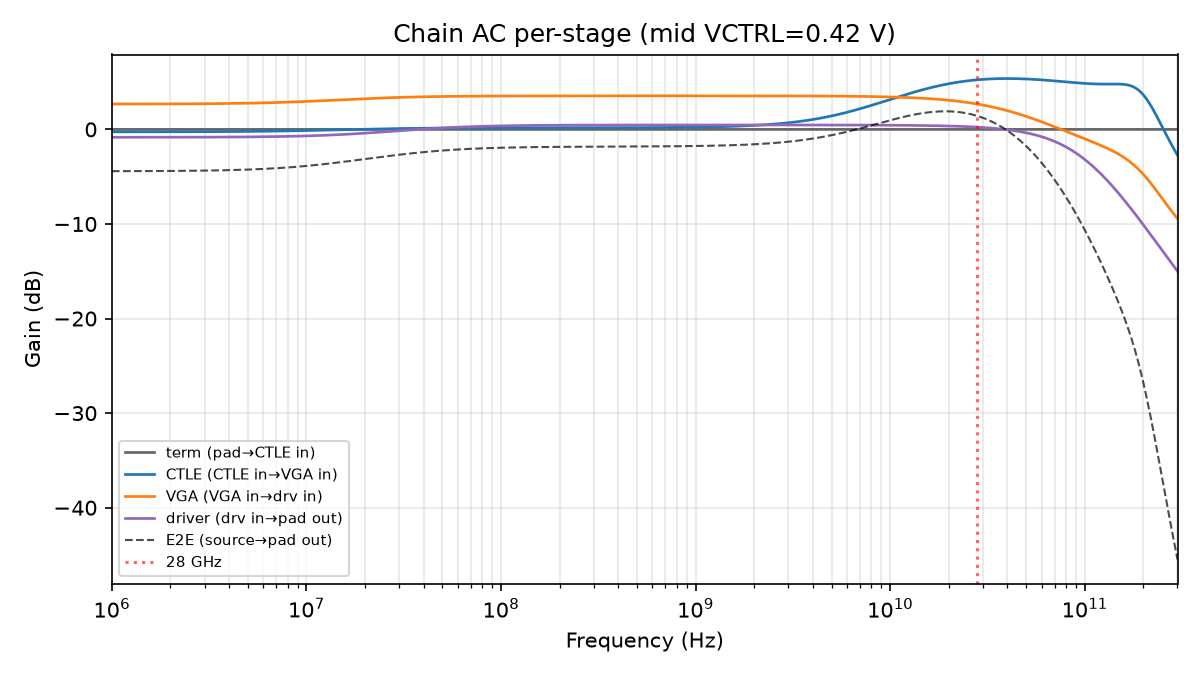

The table this chart was drawn from, first rows:
freq_Hz, h_src_dB, h_pad_dB, h_term_dB, h_ctle_dB, h_vga_dB, h_driver_dB
1000000, -4.417, 1.59, -3.468971436324004e-07, -0.2607, 2.684, -0.8337
1011584, -4.417, 1.59, -3.4689715038269293e-07, -0.2607, 2.684, -0.8337
1023302, -4.417, 1.59, -3.4689715520433047e-07, -0.2606, 2.684, -0.8337
1035156, -4.417, 1.59, -3.4689716099029553e-07, -0.2606, 2.684, -0.8336
1047147, -4.417, 1.59, -3.468971667762605e-07, -0.2605, 2.685, -0.8336
1059277, -4.417, 1.591, -3.468971735265531e-07, -0.2605, 2.685, -0.8335
1071548, -4.416, 1.591, -3.468971773838631e-07, -0.2604, 2.685, -0.8335
1083961, -4.416, 1.591, -3.4689718316982806e-07, -0.2603, 2.685, -0.8335
1096517, -4.416, 1.591, -3.468971889557931e-07, -0.2603, 2.685, -0.8334
1109219, -4.416, 1.591, -3.4689719763474067e-07, -0.2602, 2.685, -0.8334
1122068, -4.415, 1.592, -3.468972024563782e-07, -0.2602, 2.685, -0.8333
1135067, -4.415, 1.592, -3.4689721113532575e-07, -0.2601, 2.685, -0.8333
1148215, -4.415, 1.592, -3.2955235473364065e-07, -0.26, 2.685, -0.8332
1161516, -4.415, 1.592, -3.468972217429283e-07, -0.26, 2.686, -0.8332
1174971, -4.415, 1.593, -3.4689722849322085e-07, -0.2599, 2.686, -0.8331
1188582, -4.414, 1.593, -3.4689723427918586e-07, -0.2598, 2.686, -0.8331
1202350, -4.414, 1.593, -3.468972439224609e-07, -0.2598, 2.686, -0.833
1216278, -4.414, 1.593, -3.468972506727534e-07, -0.2597, 2.686, -0.833
1230368, -4.413, 1.594, -3.4689726031602855e-07, -0.2596, 2.686, -0.8329
1244620, -4.413, 1.594, -3.4689726513766604e-07, -0.2596, 2.686, -0.8328
1259038, -4.413, 1.594, -3.468972767095961e-07, -0.2595, 2.686, -0.8328
1273622, -4.413, 1.594, -3.468972805669061e-07, -0.2594, 2.687, -0.8327
1288376, -4.412, 1.595, -3.468972921388362e-07, -0.2593, 2.687, -0.8327
1303300, -4.412, 1.595, -3.468972969604737e-07, -0.2593, 2.687, -0.8326
1318398, -4.412, 1.595, -3.468973123897138e-07, -0.2592, 2.687, -0.8325
1333670, -4.411, 1.596, -3.468973172113513e-07, -0.2591, 2.687, -0.8325
1349119, -4.411, 1.596, -3.4689732685462634e-07, -0.259, 2.687, -0.8324
1364747, -4.411, 1.596, -3.2955246948861354e-07, -0.2589, 2.688, -0.8323
1380557, -4.41, 1.597, -3.122076140858916e-07, -0.2588, 2.688, -0.8323
1396549, -4.41, 1.597, -3.468973557844515e-07, -0.2587, 2.688, -0.8322
1412727, -4.41, 1.597, -3.4689736542772653e-07, -0.2586, 2.688, -0.8321
1429092, -4.409, 1.598, -3.4689737507100155e-07, -0.2585, 2.688, -0.832
1445646, -4.409, 1.598, -3.4689738664293163e-07, -0.2584, 2.688, -0.832
1462392, -4.409, 1.598, -3.4689739917918924e-07, -0.2583, 2.689, -0.8319
1479333, -4.408, 1.599, -3.122076661595767e-07, -0.2582, 2.689, -0.8318
1496469, -4.408, 1.599, -3.4689741943006687e-07, -0.2581, 2.689, -0.8317
1513804, -4.408, 1.6, -3.4689743003766937e-07, -0.258, 2.689, -0.8316
1531340, -4.407, 1.6, -3.4689744353825445e-07, -0.2579, 2.689, -0.8315
1549079, -4.407, 1.6, -3.46897452217202e-07, -0.2578, 2.69, -0.8314
1567024, -4.406, 1.601, -3.468974666821146e-07, -0.2577, 2.69, -0.8314
1585176, -4.406, 1.601, -3.4689747921837216e-07, -0.2576, 2.69, -0.8313
1603539, -4.405, 1.602, -3.4689749561193973e-07, -0.2575, 2.69, -0.8312
1622114, -4.405, 1.602, -3.4689750525521475e-07, -0.2573, 2.691, -0.8311
1640904, -4.404, 1.603, -3.4689752164878237e-07, -0.2572, 2.691, -0.831
1659913, -4.404, 1.603, -3.1220777609291183e-07, -0.2571, 2.691, -0.8309
1679141, -4.404, 1.604, -3.468975486499525e-07, -0.2569, 2.691, -0.8308
1698592, -4.403, 1.604, -3.4689756118621004e-07, -0.2568, 2.692, -0.8307
1718269, -4.403, 1.605, -3.4689757565112265e-07, -0.2567, 2.692, -0.8305
1738173, -4.402, 1.605, -3.4689759108036274e-07, -0.2565, 2.692, -0.8304
1758308, -4.401, 1.606, -3.4689760650960283e-07, -0.2564, 2.692, -0.8303
1778676, -4.401, 1.606, -3.4689762386749787e-07, -0.2562, 2.693, -0.8302
1799280, -4.4, 1.607, -3.468976402610655e-07, -0.2561, 2.693, -0.8301
1820123, -4.4, 1.607, -3.4689765472597805e-07, -0.2559, 2.693, -0.83
1841207, -4.399, 1.608, -3.468976740125282e-07, -0.2558, 2.694, -0.8298
1862536, -4.399, 1.609, -3.4689768751311323e-07, -0.2556, 2.694, -0.8297
1884111, -4.398, 1.609, -3.4689770583533585e-07, -0.2555, 2.694, -0.8296
1905937, -4.397, 1.61, -3.468977241575584e-07, -0.2553, 2.694, -0.8294
1928015, -4.397, 1.61, -3.468977434441085e-07, -0.2551, 2.695, -0.8293
1950349, -4.396, 1.611, -3.4689776176633114e-07, -0.2549, 2.695, -0.8292
1972942, -4.395, 1.612, -3.468977791242262e-07, -0.2548, 2.696, -0.829
... 1,036 more rows
